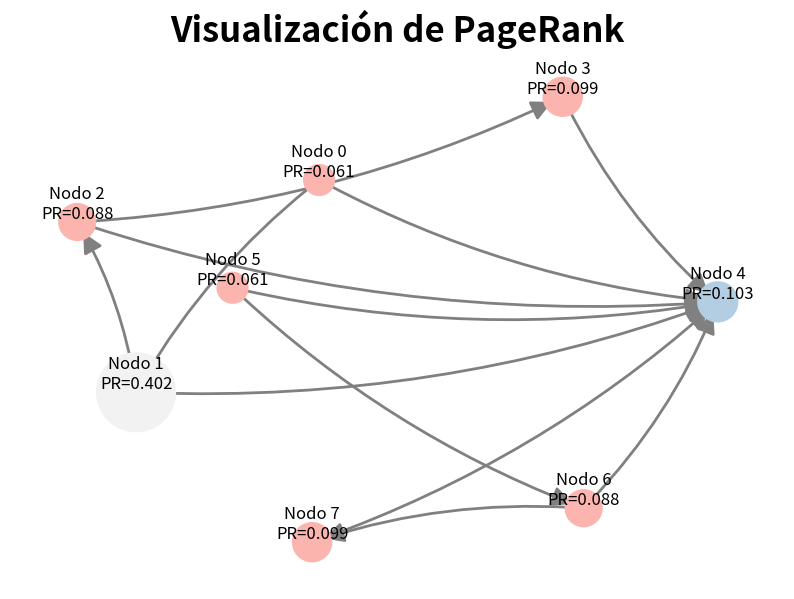

Source code (Python):
import networkx as nx
import matplotlib.pyplot as plt
import numpy as np

# ===================================================
# CREACION E INICIALIZACION DEL GRAFO DIRIGIDO 'G'
# ===================================================

G = nx.DiGraph()

G.add_edges_from([
    (0,4),
    (1,4),
    (2,4),
    (3,4),
    (5,4),
    (6,4),

    (7,4),

    (0,1),
    (1,2),
    (2,3),

    (5,6),
    (6,7)
])

# ===================================================
# MATRIZ DE ADYACENCIA DEL GRAGO 'G'
# ===================================================

A = nx.to_numpy_array(G, dtype=float)

n = A.shape[0]

# ===================================================
# MATRIZ DE TRANSICION 'P'
# ===================================================

P = np.zeros((n,n))

for i in range(n):

    suma_fila = np.sum(A[i])

    if suma_fila > 0:
        P[i] = A[i] / suma_fila
    else:
        P[i] = np.ones(n) / n

# ===================================================
# MATRIZ DE GOOGLE 'G_google'
# ===================================================

alpha = 0.85

G_google = (
    alpha * P +
    (1 - alpha) * np.ones((n,n)) / n
)

# ===================================================
# AUTOVALORES Y AUTOVECTORES
# ===================================================

autovalores, autovectores = np.linalg.eig(G_google.T)

# Buscar autovalor más cercano a 1
indice = np.argmin(np.abs(autovalores - 1))

# Obtener autovector
v = np.real(autovectores[:, indice])

# Normalizar
v = v / np.sum(v)

# ===================================================
# DICCIONARIO CON LOS VALORES DEL VECTOR ESTACIONARIO
# ===================================================

pagerank = {
    i: v[i]
    for i in range(n)
}

# ===================================================
# IMPRIMIR RESULTADOS
# ===================================================

print("\nVector Resultante:\n")

# Imprimir vector completo
print(v)

print("\nPageRank:\n")

for nodo, valor in pagerank.items():

    porcentaje = valor * 100

    print(
        f"Nodo {nodo}: "
        f"{valor:.4f} "
        f"({porcentaje:.2f}%)"
    )

# ===================================================
# VISUALIZACIÓN
# ===================================================

# Posiciones automáticas
pos = nx.spring_layout(
    G,
    seed=42,
    k=2,
    iterations=100
)

# Tamaño nodos según PageRank
sizes = [
    8000 * pagerank[n]
    for n in G.nodes()
]

# Colores según PageRank
node_colors = [
    pagerank[n]
    for n in G.nodes()
]

plt.figure(figsize=(10,7))

# Dibujar nodos
nx.draw_networkx_nodes(
    G,
    pos,
    node_size=sizes,
    node_color=node_colors,
    cmap=plt.cm.Pastel1,
)

# Dibujar aristas
nx.draw_networkx_edges(
    G,
    pos,
    arrows=True,
    arrowstyle='-|>',
    arrowsize=30,
    width=2,
    edge_color='gray',
    connectionstyle='arc3,rad=0.1'
)

# Etiquetas
labels = {
    n: f"Nodo {n}\nPR={pagerank[n]:.3f}"
    for n in G.nodes()
}

label_pos = {}

for nodo, (x, y) in pos.items():
    label_pos[nodo] = (x, y + 0.08)

nx.draw_networkx_labels(
    G,
    label_pos,
    labels=labels,
    font_size=12,
    font_color='black'
)

# Título
plt.title(
    "Visualización de PageRank",
    fontsize=25,
    fontweight='bold'
)

# Quitar ejes
plt.axis('off')

# Guardar imagen
plt.savefig(
    "pagerank.png",
    dpi=300
)

# Mostrar
plt.show()
